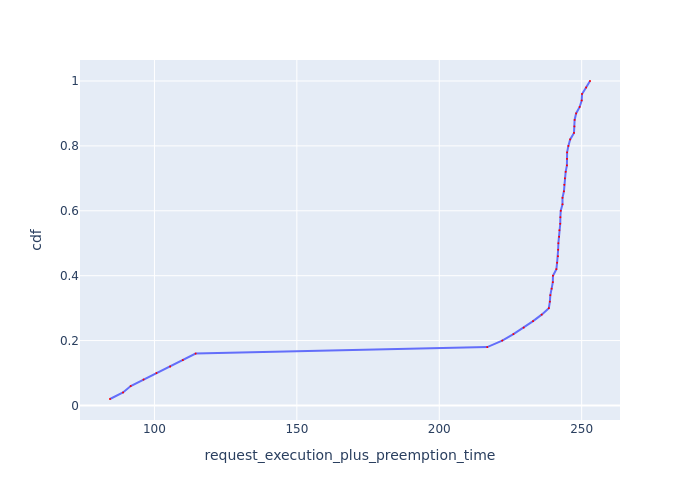

The table this chart was drawn from, first rows:
Request Id, request_execution_plus_preemption_time, cdf
0_49, 84.4, 0.02
0_48, 88.97, 0.04
0_47, 91.67, 0.06
0_46, 96.17, 0.08
0_45, 100.7, 0.1
0_44, 105.5, 0.12
0_43, 110, 0.14
0_42, 114.5, 0.16
0_41, 216.9, 0.18
0_40, 222.1, 0.2
0_39, 226, 0.22
0_38, 229.6, 0.24
0_37, 232.9, 0.26
0_36, 236, 0.28
0_9, 238.5, 0.3
0_35, 238.8, 0.32
0_32, 239, 0.34
0_11, 239.4, 0.36
0_13, 239.9, 0.38
0_15, 239.9, 0.4
0_8, 241.1, 0.42
0_30, 241.4, 0.44
0_34, 241.7, 0.46
0_31, 241.7, 0.48
0_33, 241.8, 0.5
0_10, 242.1, 0.52
0_6, 242.2, 0.54
0_16, 242.5, 0.56
0_12, 242.5, 0.58
0_14, 242.6, 0.6
0_28, 243.3, 0.62
0_20, 243.3, 0.64
0_7, 243.8, 0.66
0_19, 243.9, 0.68
0_29, 244.1, 0.7
0_18, 244.4, 0.72
0_5, 244.8, 0.74
0_17, 244.8, 0.76
0_3, 244.9, 0.78
0_26, 245.3, 0.8
0_27, 246, 0.82
0_24, 247.3, 0.84
0_4, 247.4, 0.86
0_2, 247.5, 0.88
0_25, 248, 0.9
0_22, 249.3, 0.92
0_23, 250, 0.94
0_1, 250.1, 0.96
0_21, 251.5, 0.98
0_0, 252.9, 1.0
